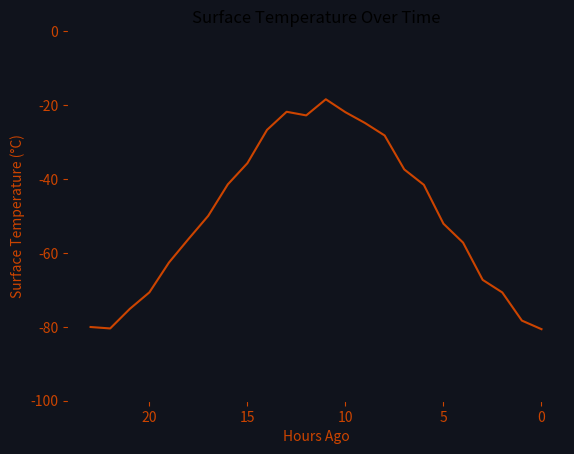

Write Python code to recreate this figure.
import pandas as pd
import numpy as np
import matplotlib.pyplot as plt
import matplotlib.animation as animation
from collections import defaultdict
import matplotlib.cm as cm
from matplotlib.colors import Normalize
import random
import math

counter = 1

df = pd.DataFrame(columns=['Hours Ago', 'Surface Temperature (°C)'])
for i in range(24):
    df.loc[i] = i, -30 * math.cos(0.261799387799 * (-i - 3)) - 50 + random.random()*5-2.5

fig, ax = plt.subplots()
line, = ax.plot(df['Hours Ago'], df['Surface Temperature (°C)'], color = '#CC4400')
ax.set_xlabel('Hours Ago')
ax.set_ylabel('Surface Temperature (°C)')
ax.set_ylim(-100, 0)
ax.xaxis.set_inverted(True)
ax.set_title('Surface Temperature Over Time')
fig.patch.set_facecolor('#10131c')
ax.set_facecolor('#10131c')
ax.spines['bottom'].set_color('#10131c')
ax.spines['top'].set_color('#10131c')
ax.spines['right'].set_color('#10131c')
ax.spines['left'].set_color('#10131c')
ax.tick_params(axis='x', colors='#CC4400')
ax.tick_params(axis='y', colors='#CC4400')
ax.yaxis.label.set_color('#CC4400')
ax.xaxis.label.set_color('#CC4400')

def update(frame):
    global counter
    current_values = df['Surface Temperature (°C)'].tolist()
    new_value = [-30 * math.cos(0.261799387799 * (counter - 3)) - 50 + random.random()*5-2.5]
    counter += 1
    if counter > 24:
        counter = 0

    updated_values = current_values[:-1]
    new_value.extend(updated_values)
    updated_values = new_value

    df['Surface Temperature (°C)'] = updated_values
    line.set_ydata(df['Surface Temperature (°C)'])
    return line,


ani = animation.FuncAnimation(fig, update, frames=range(200), blit=True, interval=1000)

plt.show()
